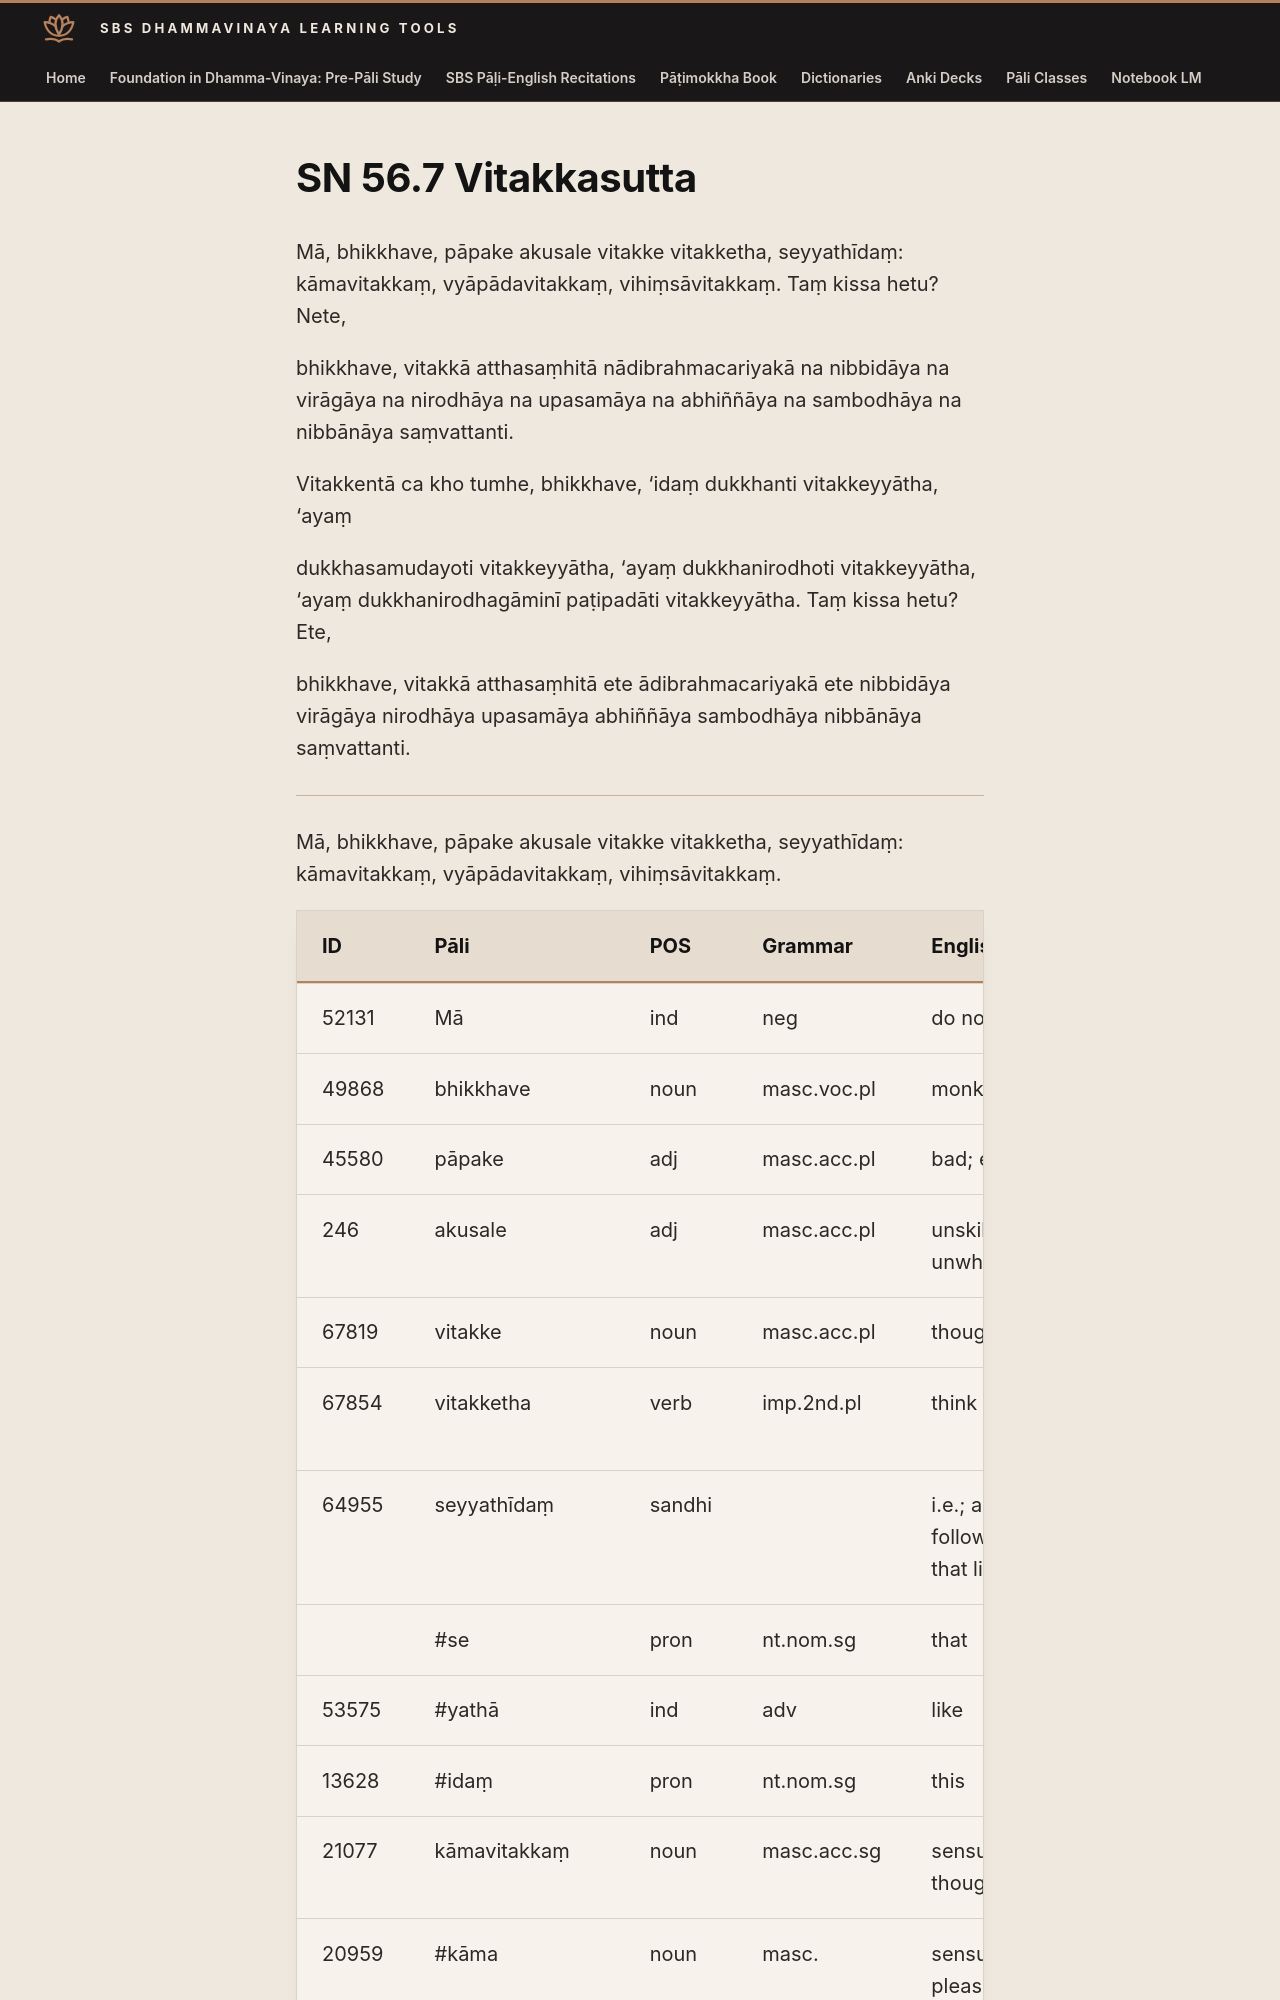

repository: sasanarakkha/study-tools · page: 6-pali-class/suttas/sn-56/56-7/index.html · generator: mkdocs

# SN 56.7 Vitakkasutta

Mā, bhikkhave, pāpake akusale vitakke vitakketha, seyyathīdaṃ: kāmavitakkaṃ, vyāpādavitakkaṃ, vihiṃsāvitakkaṃ. Taṃ kissa hetu? Nete,

bhikkhave, vitakkā atthasaṃhitā nādibrahmacariyakā na nibbidāya na virāgāya na nirodhāya na upasamāya na abhiññāya na sambodhāya na nibbānāya saṃvattanti.

Vitakkentā ca kho tumhe, bhikkhave, ‘idaṃ dukkhanti vitakkeyyātha, ‘ayaṃ

dukkhasamudayoti vitakkeyyātha, ‘ayaṃ dukkhanirodhoti vitakkeyyātha, ‘ayaṃ dukkhanirodhagāminī paṭipadāti vitakkeyyātha. Taṃ kissa hetu? Ete,

bhikkhave, vitakkā atthasaṃhitā ete ādibrahmacariyakā ete nibbidāya virāgāya nirodhāya upasamāya abhiññāya sambodhāya nibbānāya saṃvattanti.

---

Mā, bhikkhave, pāpake akusale vitakke vitakketha, seyyathīdaṃ: kāmavitakkaṃ, vyāpādavitakkaṃ, vihiṃsāvitakkaṃ.
